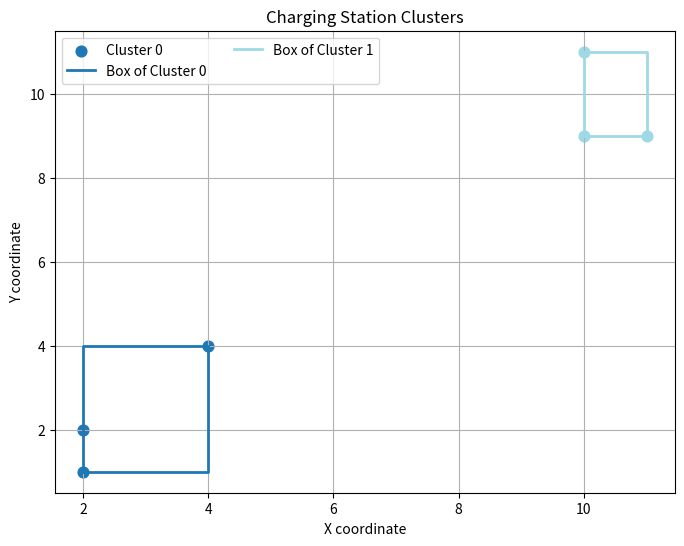

Write Python code to recreate this figure.
import math
import matplotlib.pyplot as plt
from collections import deque

def find_clusters(charging_stations, drone_battery):
    """
    charging_stations : list of (x, y) positions
    drone_battery     : float, total battery range
                       We define the 'connection radius' = drone_battery / 2
    Returns:
      cluster_labels: list of cluster indices (same length as charging_stations).
                     cluster_labels[i] is the cluster ID of station i.
      bounding_boxes: list of (min_x, max_x, min_y, max_y) for each cluster.
    """

    n = len(charging_stations)
    radius = drone_battery / 2.0

    # --- 1) Build adjacency (who is within 'radius' of whom) ---
    adjacency_list = [[] for _ in range(n)]

    for i in range(n):
        x1, y1 = charging_stations[i]
        for j in range(i + 1, n):
            x2, y2 = charging_stations[j]
            dist = math.hypot(x2 - x1, y2 - y1)
            # If these two stations lie within radius, connect them in the graph
            if dist <= radius:
                adjacency_list[i].append(j)
                adjacency_list[j].append(i)

    # --- 2) Find connected components (clusters) via BFS or DFS ---
    cluster_labels = [-1] * n  # -1 means unvisited
    current_cluster = 0

    for start_node in range(n):
        if cluster_labels[start_node] == -1:
            # BFS from this node
            queue = deque([start_node])
            cluster_labels[start_node] = current_cluster

            while queue:
                node = queue.popleft()
                for neighbor in adjacency_list[node]:
                    if cluster_labels[neighbor] == -1:
                        cluster_labels[neighbor] = current_cluster
                        queue.append(neighbor)

            current_cluster += 1

    # --- 3) For each cluster, compute bounding box among its stations ---
    bounding_boxes = []
    num_clusters = current_cluster  # BFS increments each time we find a new cluster

    for c in range(num_clusters):
        # All stations in cluster c
        indices_in_cluster = [i for i, lbl in enumerate(cluster_labels) if lbl == c]
        # Extract x and y coordinates for just this cluster
        xs = [charging_stations[i][0] for i in indices_in_cluster]
        ys = [charging_stations[i][1] for i in indices_in_cluster]
        min_x, max_x = min(xs), max(xs)
        min_y, max_y = min(ys), max(ys)
        bounding_boxes.append((min_x, max_x, min_y, max_y))

    return cluster_labels, bounding_boxes

def plot_clusters(charging_stations, cluster_labels, bounding_boxes):
    """
    charging_stations : list of (x, y) positions
    cluster_labels    : list of cluster IDs for each station
    bounding_boxes    : list of (min_x, max_x, min_y, max_y) for each cluster
    """
    plt.figure(figsize=(8, 6))
    plt.title("Charging Station Clusters")

    num_clusters = max(cluster_labels) + 1
    colors = plt.cm.get_cmap("tab20", num_clusters)

    for i, (x, y) in enumerate(charging_stations):
        cluster_id = cluster_labels[i]
        plt.scatter(x, y, c=[colors(cluster_id)], s=60, label=f"Cluster {cluster_id}" if i == cluster_id else "")

    # Plot bounding boxes in different colors
    for cid, box in enumerate(bounding_boxes):
        min_x, max_x, min_y, max_y = box
        # Draw rectangle
        plt.plot([min_x, min_x, max_x, max_x, min_x],
                 [min_y, max_y, max_y, min_y, min_y],
                 color=colors(cid), linewidth=2, label=f"Box of Cluster {cid}")

    plt.xlabel("X coordinate")
    plt.ylabel("Y coordinate")
    plt.legend(loc="best", ncol=2)
    plt.grid(True)
    plt.show()


if __name__ == "__main__":
    # EXAMPLE USAGE:
    stations = [(2,1), (2,2), (4,4), (10,9), (11,9), (10,11)]
    drone_battery = 6.0  # e.g., if the drone can travel distance=6 total,
                         # radius = 3 => can do a station→station→station round-trip if dist ≤ 3

    labels, boxes = find_clusters(stations, drone_battery)
    
    # Print results
    for i, (sx, sy) in enumerate(stations):
        print(f"Station {i} at ({sx},{sy}) => Cluster {labels[i]}")
    for c, (xmin, xmax, ymin, ymax) in enumerate(boxes):
        print(f"Cluster {c} bounding box: x in [{xmin}, {xmax}], y in [{ymin}, {ymax}]")

    # Display everything
    plot_clusters(stations, labels, boxes)
